Photos from the image-classification dataset "Parametros" in the GitHub repository DanaSono-Dev/SRAI_ML. Its 4 classes are: TYLCV, foliar mold, train sanas, train tizon temprano.

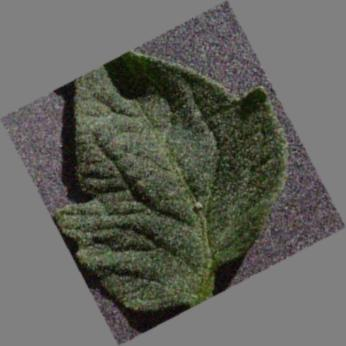
Label: train sanas

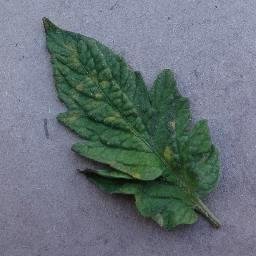
Label: foliar mold

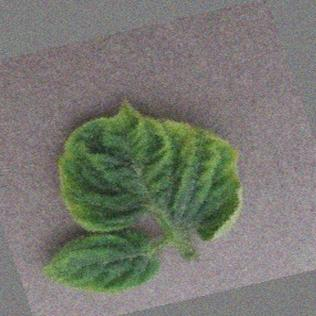
Label: TYLCV

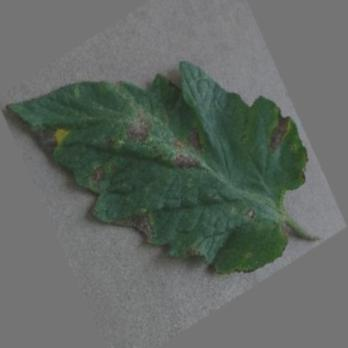
Label: train tizon temprano

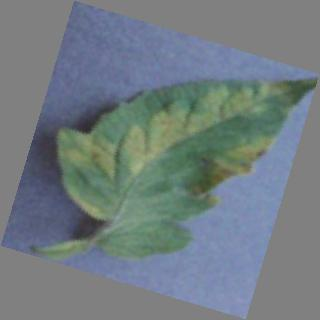
Label: foliar mold

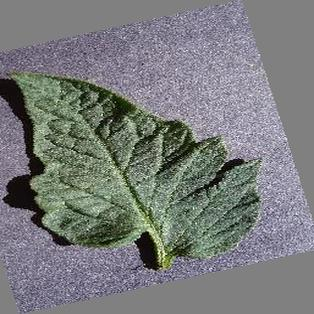
Label: train sanas
